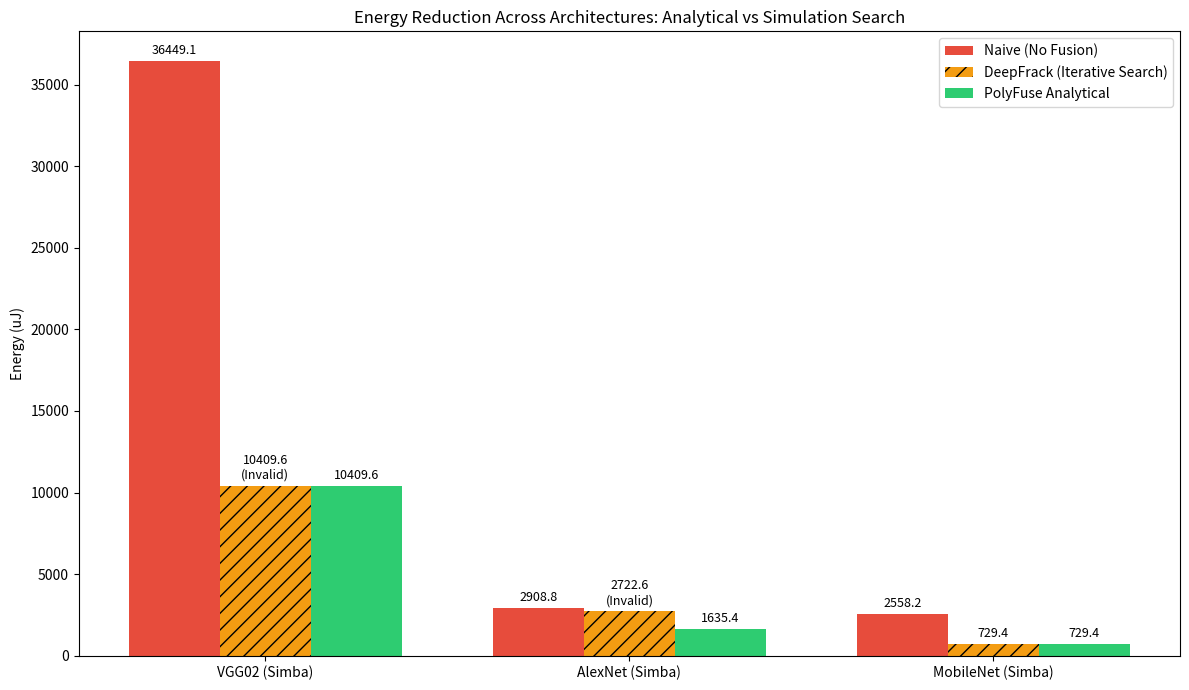

Reproduce this figure in Python. (Note: this script raises an exception after producing the figure.)
import matplotlib.pyplot as plt
import numpy as np

# Data
labels = ['VGG02 (Simba)', 'AlexNet (Simba)', 'MobileNet (Simba)']
naive = [36449.1, 2908.8, 2558.2]
deepfrack = [10409.6, 2722.6, 729.4]
analytical = [10409.6, 1635.4, 729.4]

x = np.arange(len(labels))
width = 0.25

fig, ax = plt.subplots(figsize=(12, 7))

rects1 = ax.bar(x - width, naive, width, label='Naive (No Fusion)', color='#e74c3c')
rects2 = ax.bar(x, deepfrack, width, label='DeepFrack (Iterative Search)', color='#f39c12', hatch='//')
rects3 = ax.bar(x + width, analytical, width, label='PolyFuse Analytical', color='#2ecc71')

ax.set_ylabel('Energy (uJ)')
ax.set_title('Energy Reduction Across Architectures: Analytical vs Simulation Search')
ax.set_xticks(x)
ax.set_xticklabels(labels)
ax.legend()

def autolabel(rects, annotations=None):
    for idx, rect in enumerate(rects):
        height = rect.get_height()
        text = f"{height:.1f}"
        if annotations and annotations[idx]:
            text += f"\n{annotations[idx]}"
        ax.annotate(text,
                    xy=(rect.get_x() + rect.get_width() / 2, height),
                    xytext=(0, 3),
                    textcoords="offset points",
                    ha='center', va='bottom', fontsize=9)

autolabel(rects1)
autolabel(rects2, annotations=["(Invalid)", "(Invalid)", ""])
autolabel(rects3)

fig.tight_layout()
plt.savefig('/deeper/src/all_architectures_gains.png', dpi=300)
print("Graph saved to /deeper/src/all_architectures_gains.png")
